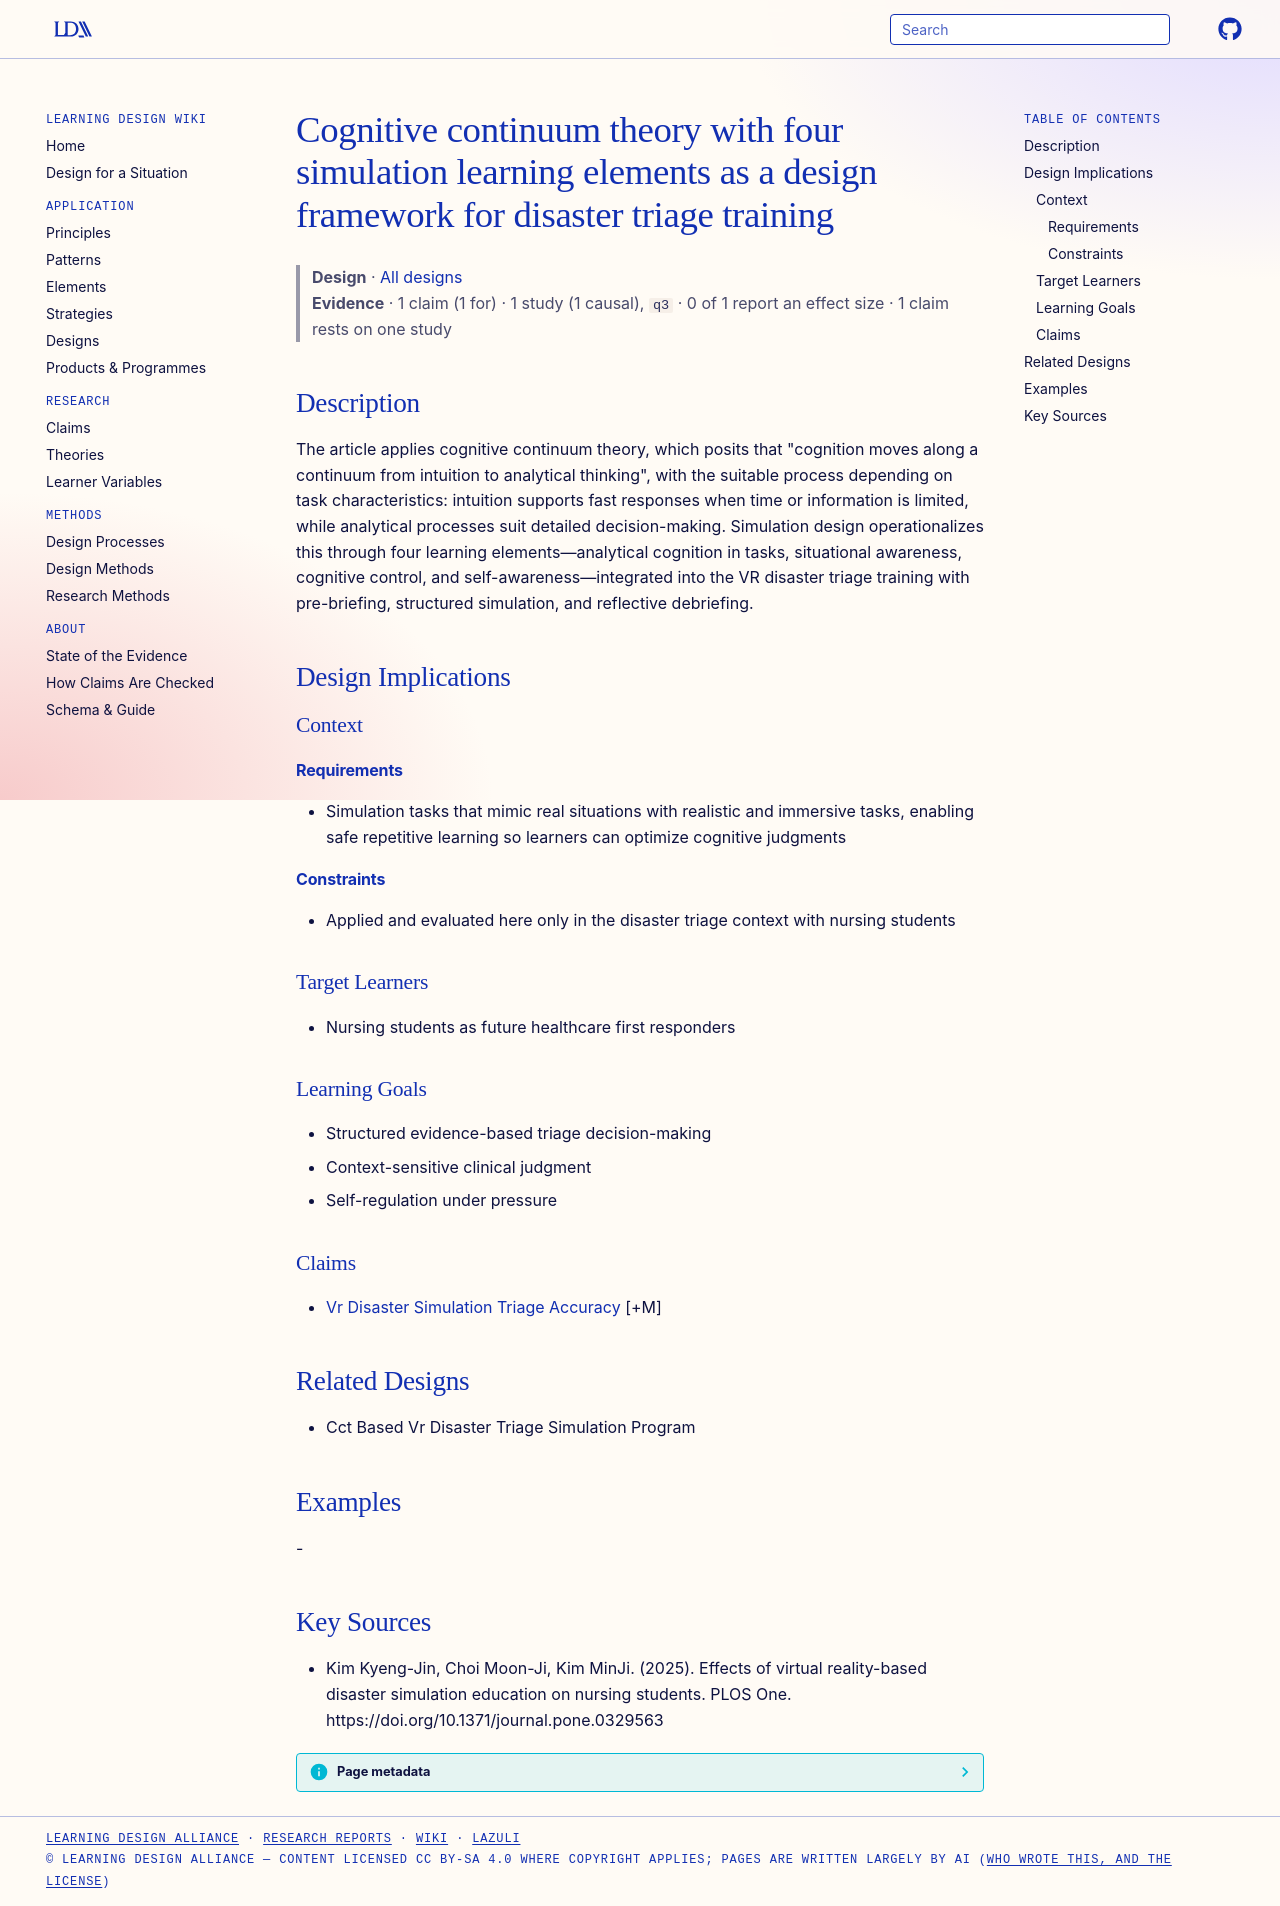

repository: Learning-Design-Alliance/learning-wiki · page: designs/cognitive-continuum-theory-simulation-learning-elements/index.html · generator: mkdocs

---
type: design
id: cognitive-continuum-theory-simulation-learning-elements
title: Cognitive continuum theory with four simulation learning elements as a design framework for disaster triage training
description: "The article applies cognitive continuum theory, which posits that \"cognition moves along a continuum from intuition to analytical thinking\", with the suitable process depending on task characteristics: intuition suppo..."
status: review
generated:
  by: "process:settle-candidates"
  at: 2026-11-06
sources:
  - id: kim-kyeng-jin-2025
    resource: "https://doi.org/10.1371/journal.pone.0329563"
    title: "Kim Kyeng-Jin, Choi Moon-Ji, Kim MinJi. (2025). Effects of virtual reality-based disaster simulation education on nursing students. PLOS One. https://doi.org/10.1371/journal.pone.0329563"
    author: Kim Kyeng-Jin, Choi Moon-Ji, Kim MinJi
---

# Cognitive continuum theory with four simulation learning elements as a design framework for disaster triage training

> **Design** · [All designs](index.md)
> **Evidence** · 1 claim (1 for) · 1 study (1 causal), `q3` · 0 of 1 report an effect size · 1 claim rests on one study

## Description
The article applies cognitive continuum theory, which posits that "cognition moves along a continuum from intuition to analytical thinking", with the suitable process depending on task characteristics: intuition supports fast responses when time or information is limited, while analytical processes suit detailed decision-making. Simulation design operationalizes this through four learning elements—analytical cognition in tasks, situational awareness, cognitive control, and self-awareness—integrated into the VR disaster triage training with pre-briefing, structured simulation, and reflective debriefing.

## Design Implications

### Context
#### Requirements
- Simulation tasks that mimic real situations with realistic and immersive tasks, enabling safe repetitive learning so learners can optimize cognitive judgments
#### Constraints
- Applied and evaluated here only in the disaster triage context with nursing students

### Target Learners
- Nursing students as future healthcare first responders

### Learning Goals
- Structured evidence-based triage decision-making
- Context-sensitive clinical judgment
- Self-regulation under pressure

### Claims
- [Vr Disaster Simulation Triage Accuracy](../claims/vr-disaster-simulation-triage-accuracy.md) [+M]

## Related Designs
- Cct Based Vr Disaster Triage Simulation Program

## Examples
-

## Key Sources
- Kim Kyeng-Jin, Choi Moon-Ji, Kim MinJi. (2025). Effects of virtual reality-based disaster simulation education on nursing students. PLOS One. https://doi.org/10.1371/journal.pone.0329563
